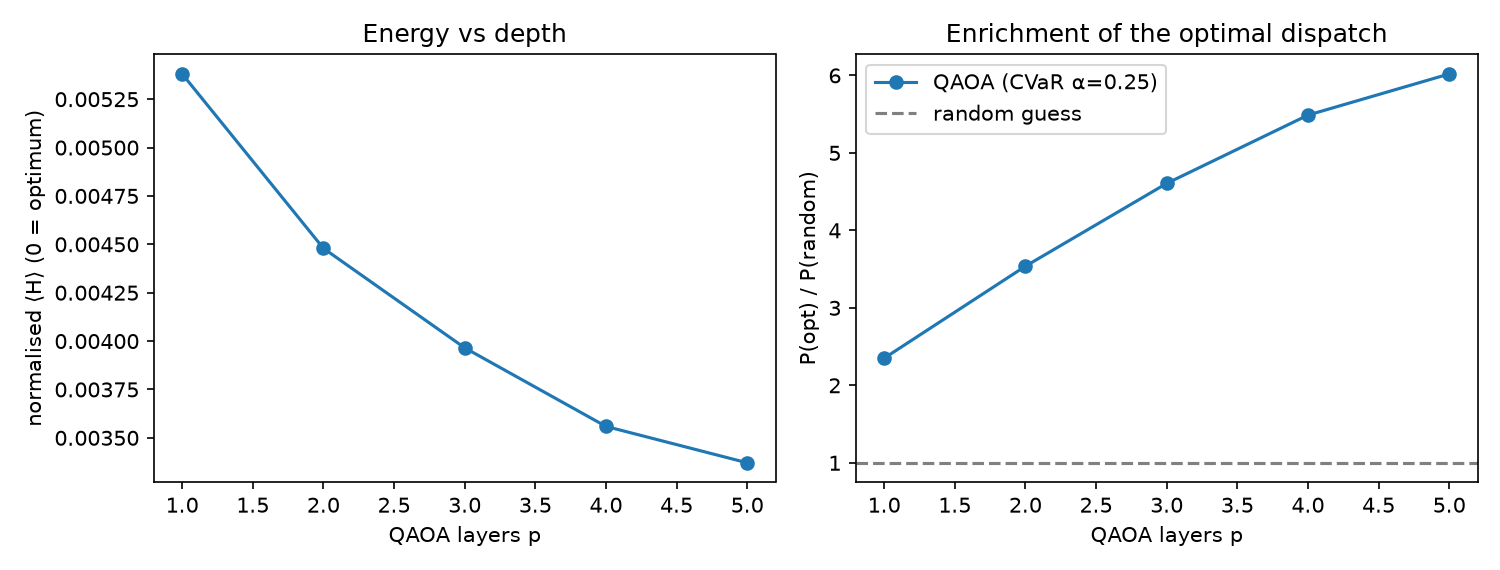

Values plotted in this chart, from the file beside it:
seed, p, p_optimal, p_near, enrichment, final_obj, evals, found_opt, two_q_depth
0, 1, 0.008057, 0.3931, 2.062, 0.002393, 77, True, 26
0, 2, 0.01343, 0.4797, 3.438, 0.001961, 300, True, 42
0, 3, 0.01392, 0.5383, 3.562, 0.001607, 300, True, 58
0, 4, 0.0127, 0.5862, 3.25, 0.001365, 300, True, 74
0, 5, 0.01636, 0.6436, 4.188, 0.001197, 300, True, 90
1, 1, 0.01416, 0.2734, 3.625, 0.006205, 57, True, 26
1, 2, 0.01636, 0.3425, 4.188, 0.005485, 300, True, 42
1, 3, 0.0271, 0.3823, 6.938, 0.004868, 300, True, 58
1, 4, 0.03125, 0.4646, 8.0, 0.004319, 300, True, 74
1, 5, 0.03198, 0.4912, 8.188, 0.004151, 300, True, 90
2, 1, 0.01001, 0.2266, 2.562, 0.007943, 83, True, 26
2, 2, 0.0166, 0.2666, 4.25, 0.007167, 300, True, 42
2, 3, 0.02173, 0.3245, 5.562, 0.006635, 222, True, 58
2, 4, 0.0271, 0.3674, 6.938, 0.006282, 300, True, 74
2, 5, 0.03027, 0.3928, 7.75, 0.006064, 300, True, 90
3, 1, 0.008057, 0.27, 2.062, 0.006138, 27, True, 26
3, 2, 0.0144, 0.3625, 3.688, 0.004923, 300, True, 42
3, 3, 0.01318, 0.4314, 3.375, 0.004559, 300, True, 58
3, 4, 0.01489, 0.4771, 3.812, 0.004276, 300, True, 74
3, 5, 0.01562, 0.502, 4.0, 0.004007, 300, True, 90
4, 1, 0.006104, 0.1914, 1.562, 0.007967, 61, True, 26
4, 2, 0.01221, 0.2422, 3.125, 0.006983, 300, True, 42
4, 3, 0.02393, 0.3074, 6.125, 0.006314, 195, True, 58
4, 4, 0.02588, 0.3381, 6.625, 0.005944, 300, True, 74
4, 5, 0.03076, 0.3586, 7.875, 0.005726, 300, True, 90
5, 1, 0.007568, 0.2234, 1.938, 0.005119, 41, True, 26
5, 2, 0.01099, 0.29, 2.812, 0.003499, 300, True, 42
5, 3, 0.01611, 0.3276, 4.125, 0.002799, 300, True, 58
5, 4, 0.02051, 0.374, 5.25, 0.002323, 300, True, 74
5, 5, 0.02295, 0.4009, 5.875, 0.002152, 300, True, 90
6, 1, 0.01245, 0.29, 3.188, 0.006753, 74, True, 26
6, 2, 0.01855, 0.3816, 4.75, 0.005055, 300, True, 42
6, 3, 0.02173, 0.4685, 5.562, 0.004393, 300, True, 58
6, 4, 0.02222, 0.4705, 5.688, 0.003648, 300, True, 74
6, 5, 0.021, 0.5515, 5.375, 0.003548, 300, True, 90
7, 1, 0.007812, 0.4014, 2.0, 0.003421, 91, True, 26
7, 2, 0.01465, 0.4792, 3.75, 0.00286, 300, True, 42
7, 3, 0.01538, 0.542, 3.938, 0.002533, 300, True, 58
7, 4, 0.01929, 0.6113, 4.938, 0.002269, 300, True, 74
7, 5, 0.01831, 0.6333, 4.688, 0.002088, 300, True, 90
8, 1, 0.01025, 0.3599, 2.625, 0.002362, 86, True, 26
8, 2, 0.01074, 0.4377, 2.75, 0.002016, 300, True, 42
8, 3, 0.01318, 0.582, 3.375, 0.001629, 300, True, 58
8, 4, 0.01636, 0.6675, 4.188, 0.001426, 300, True, 74
8, 5, 0.01758, 0.7034, 4.5, 0.001344, 300, True, 90
9, 1, 0.007324, 0.2947, 1.875, 0.005505, 72, True, 26
9, 2, 0.01025, 0.3325, 2.625, 0.004844, 300, True, 42
9, 3, 0.01367, 0.3792, 3.5, 0.004313, 300, True, 58
9, 4, 0.02417, 0.4661, 6.188, 0.003737, 300, True, 74
9, 5, 0.03027, 0.5293, 7.75, 0.003432, 300, True, 90
